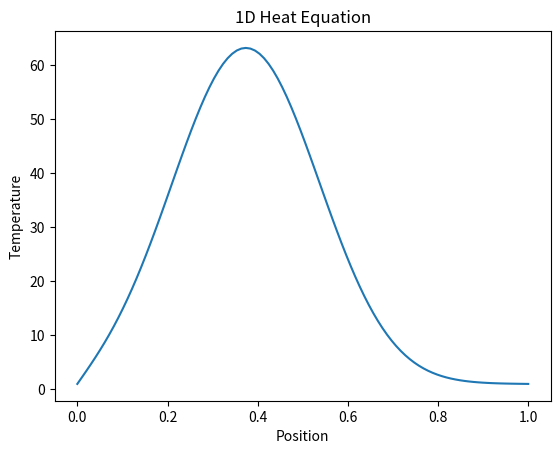

The matplotlib source for this figure:
import numpy as np
import matplotlib.pyplot as plt

# Parameters
L = 1.0  # Length of the rod
T = 1.0  # Total time
Nx = 100  # Number of spatial grid points
Nt = 1000  # Number of time steps
alpha = 0.01  # Thermal diffusivity

# Discretization
dx = L / (Nx - 1)
dt = T / Nt
x = np.linspace(0, L, Nx)
u = np.ones(Nx)

print(u)

# Initial condition (e.g., a Gaussian pulse)
# u[:] = np.exp(-100 * (x - 0.5)**2)
# u0 = np.zeros(Nx)
u[Nx // 4:Nx // 2] = 100.0

# Time-stepping loop
for n in range(0, Nt):
    u[1:Nx-1] = u[1:Nx-1] + alpha * (u[2:Nx] - 2*u[1:Nx-1] + u[0:Nx-2]) * (dt / dx**2)

# Plot the solution
plt.plot(x, u)
plt.xlabel('Position')
plt.ylabel('Temperature')
plt.title('1D Heat Equation')
plt.show()
